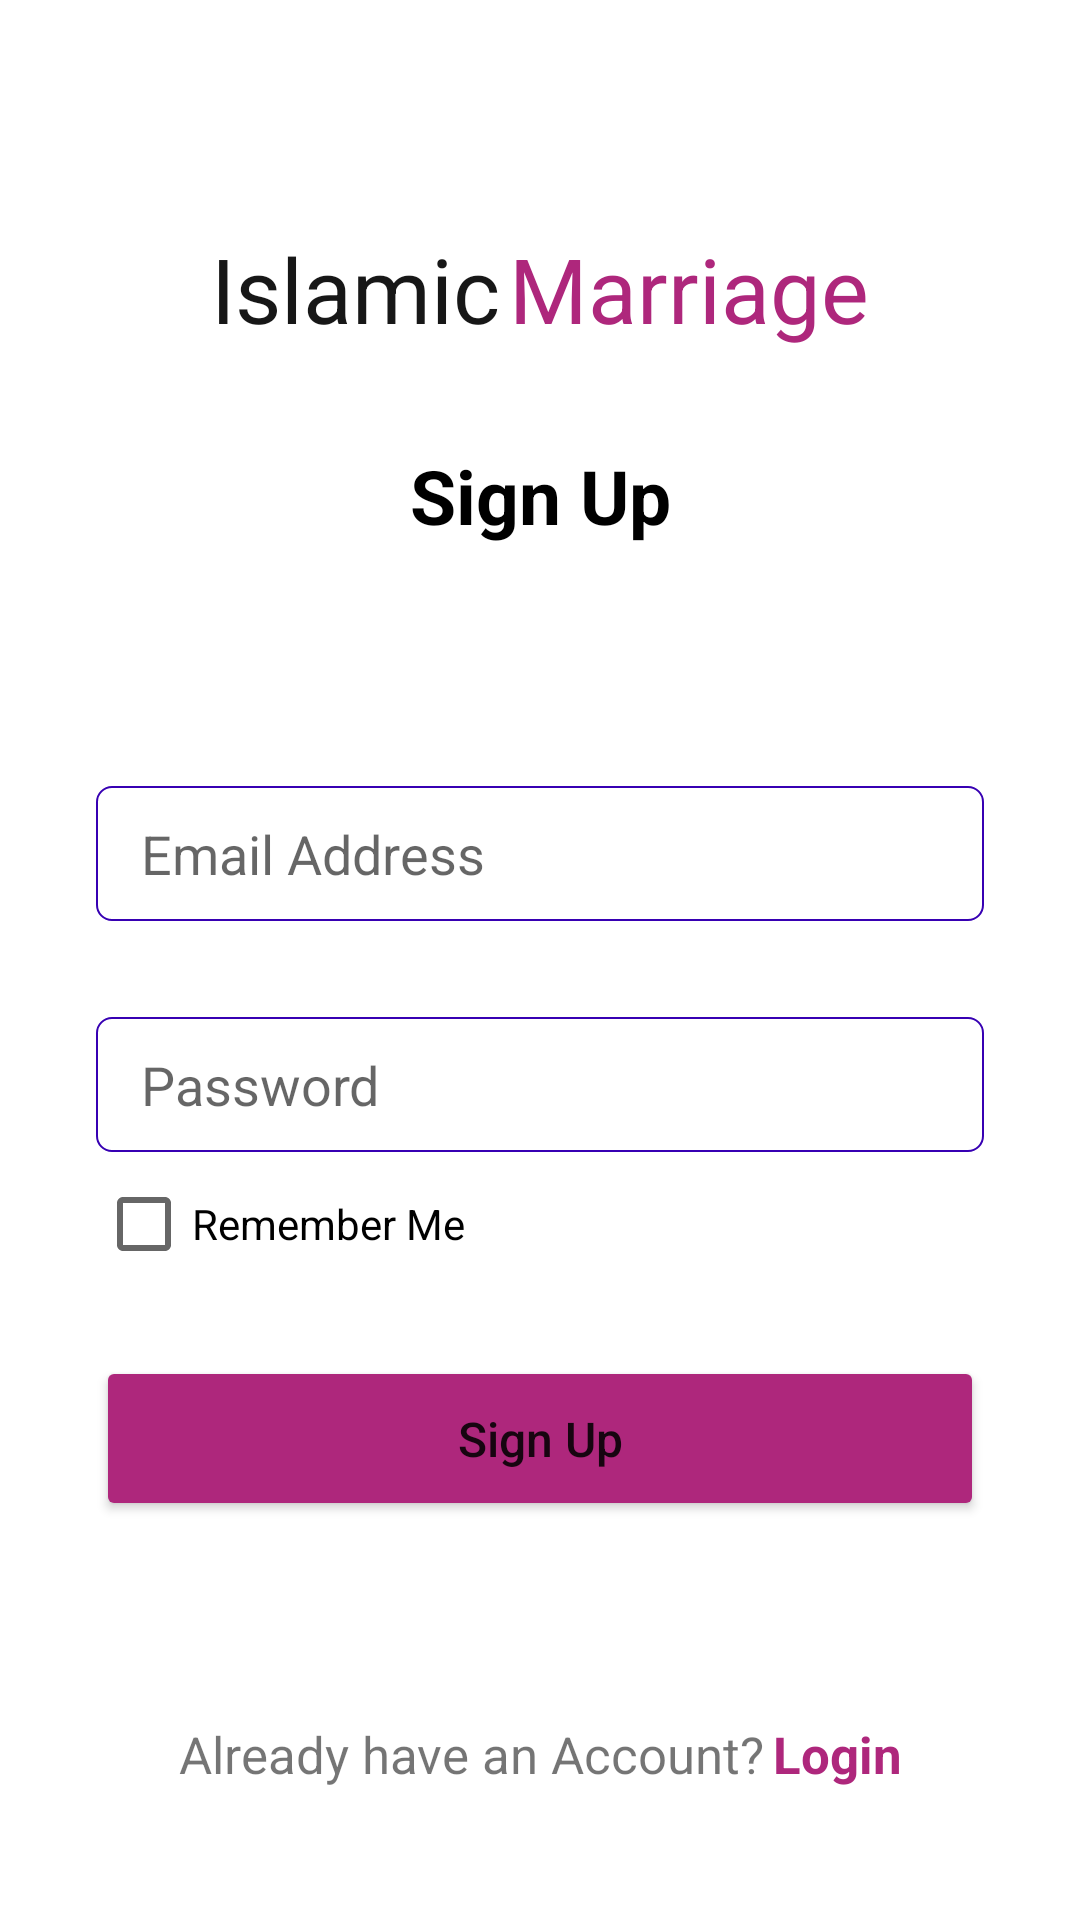

Reconstruct the res/layout file that produces this screen, plus the resources it refers to.
<!-- AndroidManifest.xml: application theme Theme.IslamicMerriageUSA -->
<!-- res/layout/activity_register.xml -->
<?xml version="1.0" encoding="utf-8"?>
<androidx.constraintlayout.widget.ConstraintLayout xmlns:android="http://schemas.android.com/apk/res/android"
    xmlns:app="http://schemas.android.com/apk/res-auto"
    xmlns:tools="http://schemas.android.com/tools"
    android:layout_width="match_parent"
    android:layout_height="match_parent"
    tools:context=".RegisterActivity">


    <TextView
        android:id="@+id/textView"
        android:layout_width="wrap_content"
        android:layout_height="wrap_content"
        android:layout_marginTop="32dp"
        android:text="Sign Up"
        android:textColor="@color/black"
        android:textSize="25dp"
        android:textStyle="bold"
        app:layout_constraintEnd_toEndOf="parent"
        app:layout_constraintStart_toStartOf="parent"
        app:layout_constraintTop_toBottomOf="@+id/textView16" />

    <EditText
        android:id="@+id/editTextTextPersonName"
        android:layout_width="0dp"
        android:layout_height="@dimen/edit_text_height"
        android:layout_marginStart="32dp"
        android:layout_marginTop="80dp"
        android:layout_marginEnd="32dp"
        android:background="@drawable/edittext_style"
        android:ems="10"
        android:hint="Email Address"
        android:inputType="textPersonName"

        android:paddingLeft="15dp"

        app:layout_constraintEnd_toEndOf="parent"
        app:layout_constraintHorizontal_bias="1.0"
        app:layout_constraintStart_toStartOf="parent"
        app:layout_constraintTop_toBottomOf="@+id/textView" />

    <EditText
        android:id="@+id/editTextTextPersonName2"
        android:layout_width="0dp"
        android:layout_height="@dimen/edit_text_height"
        android:layout_marginStart="32dp"
        android:layout_marginTop="32dp"
        android:layout_marginEnd="32dp"
        android:background="@drawable/edittext_style"
        android:drawableRight="@drawable/ic_baseline_visibility_24"
        android:ems="10"
        android:hint="Password"
        android:inputType="textPassword"
        android:paddingLeft="15dp"
        android:paddingRight="5dp"
        app:layout_constraintEnd_toEndOf="parent"
        app:layout_constraintHorizontal_bias="0.0"
        app:layout_constraintStart_toStartOf="parent"
        app:layout_constraintTop_toBottomOf="@+id/editTextTextPersonName" />

    <Button

        android:id="@+id/btn_rstpass"
        android:layout_width="0dp"
        android:layout_height="55dp"
        android:layout_marginStart="32dp"
        android:layout_marginTop="20dp"
        android:layout_marginEnd="32dp"
        android:backgroundTint="@color/btn_bg"
        android:text="Sign Up"
        android:textAllCaps="false"
        android:textSize="@dimen/btn_text_size"
        app:cornerRadius="7dp"
        app:layout_constraintEnd_toEndOf="parent"
        app:layout_constraintHorizontal_bias="0.0"
        app:layout_constraintStart_toStartOf="parent"
        app:layout_constraintTop_toBottomOf="@+id/checkBox" />

    <CheckBox
        android:id="@+id/checkBox"
        android:layout_width="wrap_content"
        android:layout_height="wrap_content"
        android:text="Remember Me"
        app:layout_constraintStart_toStartOf="@+id/editTextTextPersonName2"
        app:layout_constraintTop_toBottomOf="@+id/editTextTextPersonName2" />

    <TextView
        android:id="@+id/textView16"
        android:layout_width="wrap_content"
        android:layout_height="wrap_content"
        android:layout_marginTop="76dp"
        android:text="Islamic"
        android:textColor="@color/heading_color"
        android:textSize="30dp"
        app:layout_constraintEnd_toStartOf="@+id/textView17"
        app:layout_constraintHorizontal_bias="0.5"
        app:layout_constraintHorizontal_chainStyle="packed"
        app:layout_constraintStart_toStartOf="parent"
        app:layout_constraintTop_toTopOf="parent" />

    <TextView
        android:id="@+id/textView17"
        android:layout_width="wrap_content"
        android:layout_height="wrap_content"
        android:layout_marginLeft="3dp"
        android:text="Marriage"
        android:textColor="@color/btn_bg"
        android:textSize="30dp"
        app:layout_constraintBottom_toBottomOf="@+id/textView16"
        app:layout_constraintEnd_toEndOf="parent"
        app:layout_constraintHorizontal_bias="0.5"
        app:layout_constraintStart_toEndOf="@+id/textView16"
        app:layout_constraintTop_toTopOf="@+id/textView16" />

    <TextView
        android:id="@+id/textView18"
        android:layout_width="wrap_content"
        android:layout_height="wrap_content"
        android:layout_marginBottom="44dp"
        android:text="Already have an Account?"
        android:textSize="17dp"
        app:layout_constraintBottom_toBottomOf="parent"
        app:layout_constraintEnd_toStartOf="@+id/textView19"
        app:layout_constraintHorizontal_bias="0.5"
        app:layout_constraintHorizontal_chainStyle="packed"
        app:layout_constraintStart_toStartOf="parent" />

    <TextView
        android:textColor="@color/btn_bg"
        android:textSize="17sp"
        android:textStyle="bold"
        android:id="@+id/textView19"
        android:layout_width="wrap_content"
        android:layout_height="wrap_content"
        android:text="Login"
        android:layout_marginLeft="3dp"
        android:textAllCaps="false"
        app:layout_constraintBottom_toBottomOf="@+id/textView18"
        app:layout_constraintEnd_toEndOf="parent"
        app:layout_constraintHorizontal_bias="0.5"
        app:layout_constraintStart_toEndOf="@+id/textView18"
        app:layout_constraintTop_toTopOf="@+id/textView18" />

</androidx.constraintlayout.widget.ConstraintLayout>
<!-- resources referenced by this layout -->
<resources>
  <color name="black">#FF000000</color>
  <color name="btn_bg">#AE277C</color>
  <color name="heading_color">#171717</color>
  <dimen name="btn_text_size">16sp</dimen>
  <dimen name="edit_text_height">45dp</dimen>
  <!-- drawable edittext_style (drawable) -->
  <?xml version="1.0" encoding="utf-8"?>
  <shape xmlns:android="http://schemas.android.com/apk/res/android">
     <stroke android:color="@color/purple_700" android:width="2px"/>
      <corners android:radius="5dp"/>
  </shape>
  <!-- drawable ic_baseline_visibility_24 (drawable) -->
  <vector xmlns:android="http://schemas.android.com/apk/res/android"
      android:width="24dp"
      android:height="24dp"
      android:viewportWidth="24"
      android:viewportHeight="24"
      android:tint="@color/white">
    <path
        android:fillColor="@color/purple_700"
        android:pathData="M12,4.5C7,4.5 2.73,7.61 1,12c1.73,4.39 6,7.5 11,7.5s9.27,-3.11 11,-7.5c-1.73,-4.39 -6,-7.5 -11,-7.5zM12,17c-2.76,0 -5,-2.24 -5,-5s2.24,-5 5,-5 5,2.24 5,5 -2.24,5 -5,5zM12,9c-1.66,0 -3,1.34 -3,3s1.34,3 3,3 3,-1.34 3,-3 -1.34,-3 -3,-3z"/>
  </vector>
  <style name="Theme.IslamicMerriageUSA" parent="Theme.MaterialComponents.DayNight.DarkActionBar">
          
          <item name="colorPrimary">@color/purple_500</item>
          <item name="colorPrimaryVariant">@color/purple_700</item>
          <item name="colorOnPrimary">@color/white</item>
          
          <item name="colorSecondary">@color/teal_200</item>
          <item name="colorSecondaryVariant">@color/teal_700</item>
          <item name="colorOnSecondary">@color/black</item>
          
          <item name="android:statusBarColor" tools:targetApi="l">@color/white</item>
          <item name="windowActionBar">false</item>
          <item name="windowNoTitle">true</item>
          <item name="android:windowLightStatusBar" tools:targetApi="m">true</item>
          
      </style>
  <color name="purple_700">#FF3700B3</color>
  <color name="white">#FFFFFFFF</color>
  <color name="purple_500">#FF6200EE</color>
  <color name="teal_200">#FF03DAC5</color>
  <color name="teal_700">#FF018786</color>
</resources>
